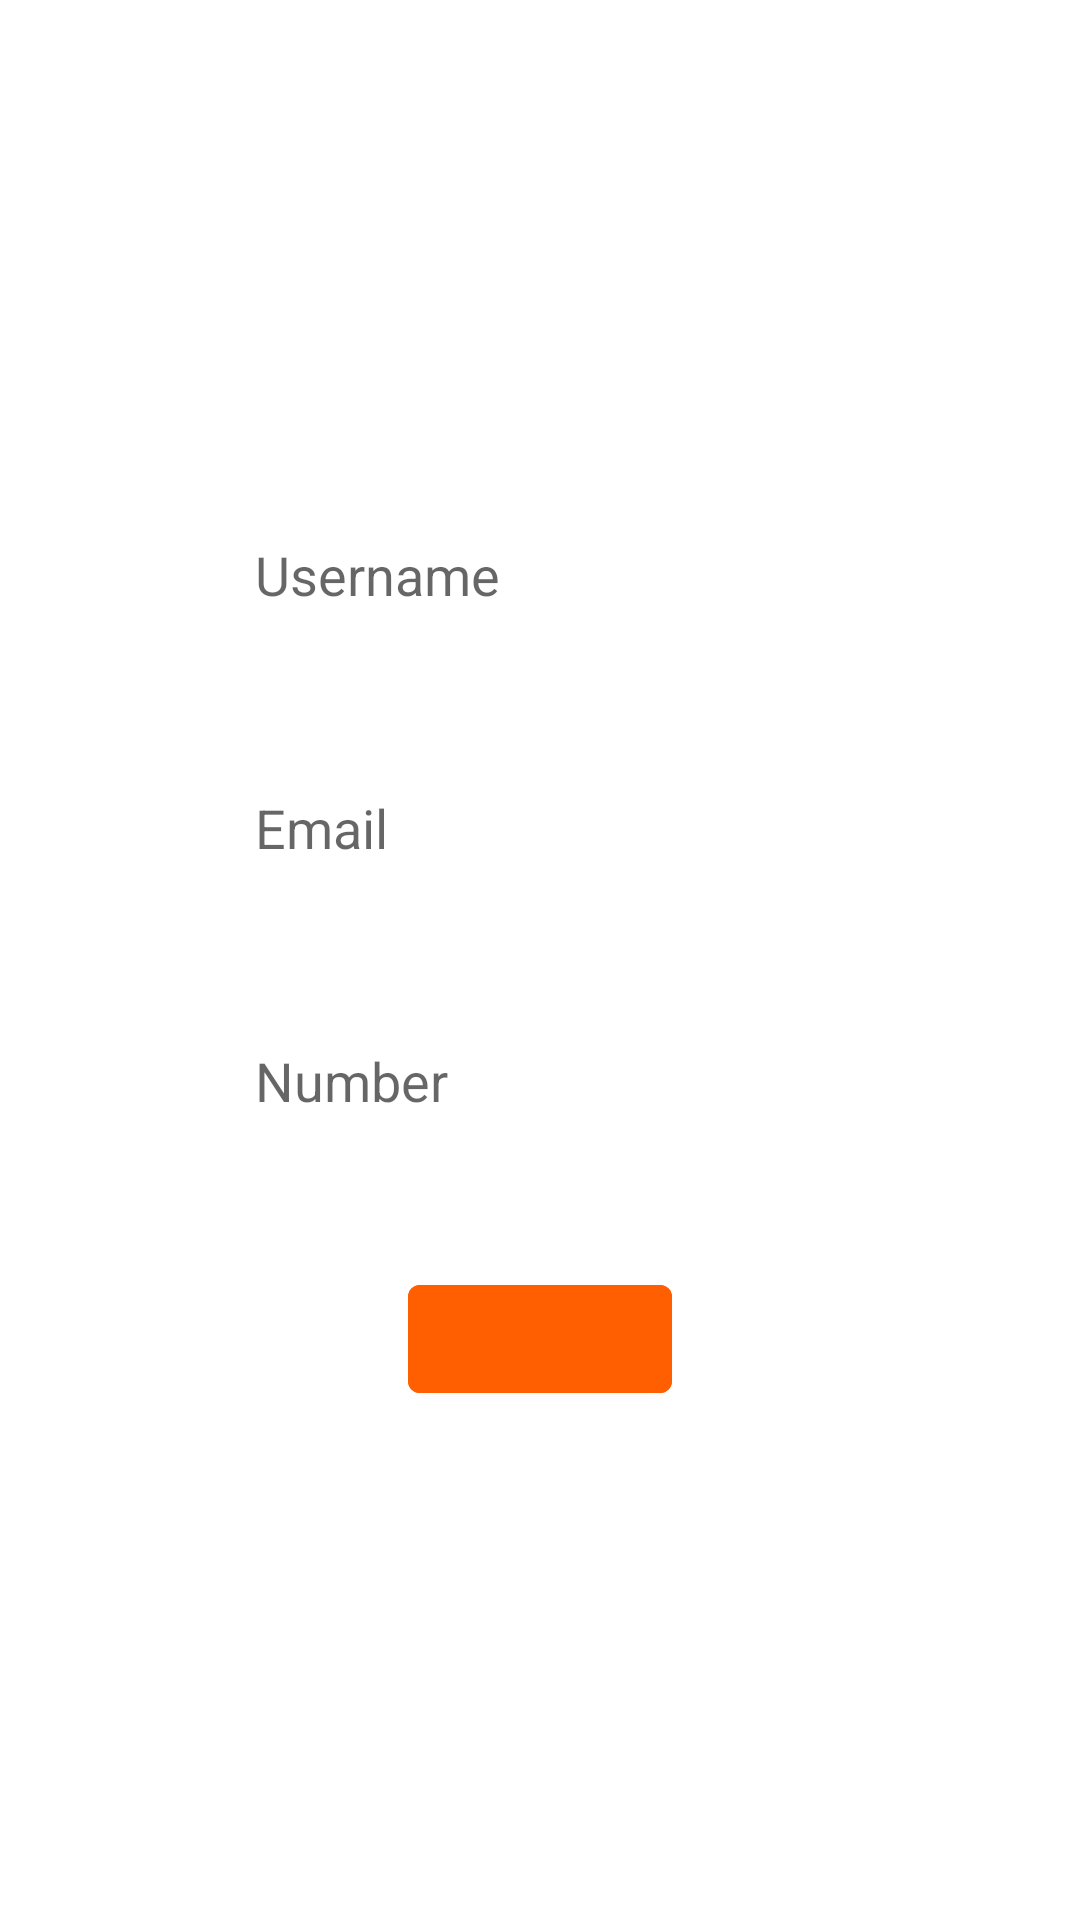

This screen was rendered from an Android layout file. Write that file and the resources it references.
<!-- AndroidManifest.xml: activity theme Theme.CRUDAndroid.NoActionBar -->
<!-- res/layout/activity_second.xml -->
<?xml version="1.0" encoding="utf-8"?>
<LinearLayout xmlns:android="http://schemas.android.com/apk/res/android"
    xmlns:app="http://schemas.android.com/apk/res-auto"
    xmlns:tools="http://schemas.android.com/tools"
    android:layout_width="match_parent"
    android:layout_height="match_parent"
    tools:context=".SecondActivity"
    android:divider="@drawable/spaceing"
    android:showDividers="middle"
    android:gravity="center"
    android:backgroundTint="#E7D9EA"
    android:orientation="vertical">

    <EditText
        android:id="@+id/editTxtUsername"
        android:layout_width="wrap_content"
        android:layout_height="wrap_content"
        android:ems="10"
        android:backgroundTint="@drawable/text"
        android:hint="Username"
        android:textColor="@color/black"
        android:padding="10dp"
        />
    <EditText
        android:backgroundTint="@drawable/text"
        android:id="@+id/editTxtEmail"
        android:layout_width="wrap_content"
        android:layout_height="wrap_content"
        android:ems="10"
        android:padding="10dp"
        android:textColor="@color/black"
        tools:layout_editor_absoluteX="101dp"
        tools:layout_editor_absoluteY="258dp"
        android:hint="Email"/>
    <EditText
        android:backgroundTint="@drawable/text"
        android:id="@+id/editTxtNumber"
        android:layout_width="wrap_content"
        android:layout_height="wrap_content"
        android:ems="10"
        android:padding="10dp"
        android:textColor="@color/black"
        tools:layout_editor_absoluteX="101dp"
        tools:layout_editor_absoluteY="258dp"
        android:hint="Number"/>
    <Button
        android:backgroundTint="#FF5F00"
        android:id="@+id/btnSubmit"
        android:layout_width="wrap_content"
        android:layout_height="wrap_content"/>
</LinearLayout>
<!-- resources referenced by this layout -->
<resources>
  <!-- drawable spaceing (drawable) -->
  <?xml version="1.0" encoding="utf-8"?>
  <selector xmlns:android="http://schemas.android.com/apk/res/android">
      <item>
          <shape >
              <size android:width="0dp"
                  android:height="40dp"/>
          </shape>
      </item>
  </selector>
  <!-- drawable text (drawable) -->
  <?xml version="1.0" encoding="utf-8"?>
  <selector xmlns:android="http://schemas.android.com/apk/res/android">
      <item android:state_enabled="true" android:state_focused="true">
          <shape android:shape="rectangle">
              <solid android:color="@color/purple_200"/>
              <corners android:radius="10dp"/>
          </shape>
      </item>
  </selector>
  <style name="Theme.CRUDAndroid.NoActionBar">
          <item name="windowActionBar">false</item>
          <item name="windowNoTitle">true</item>
      </style>
  <!-- not gathered from this repository: default colours our renderer supplied (Android Studio template values) -->
  <color name="purple_200">#FFBB86FC</color>
  <color name="black">#FF000000</color>
</resources>
